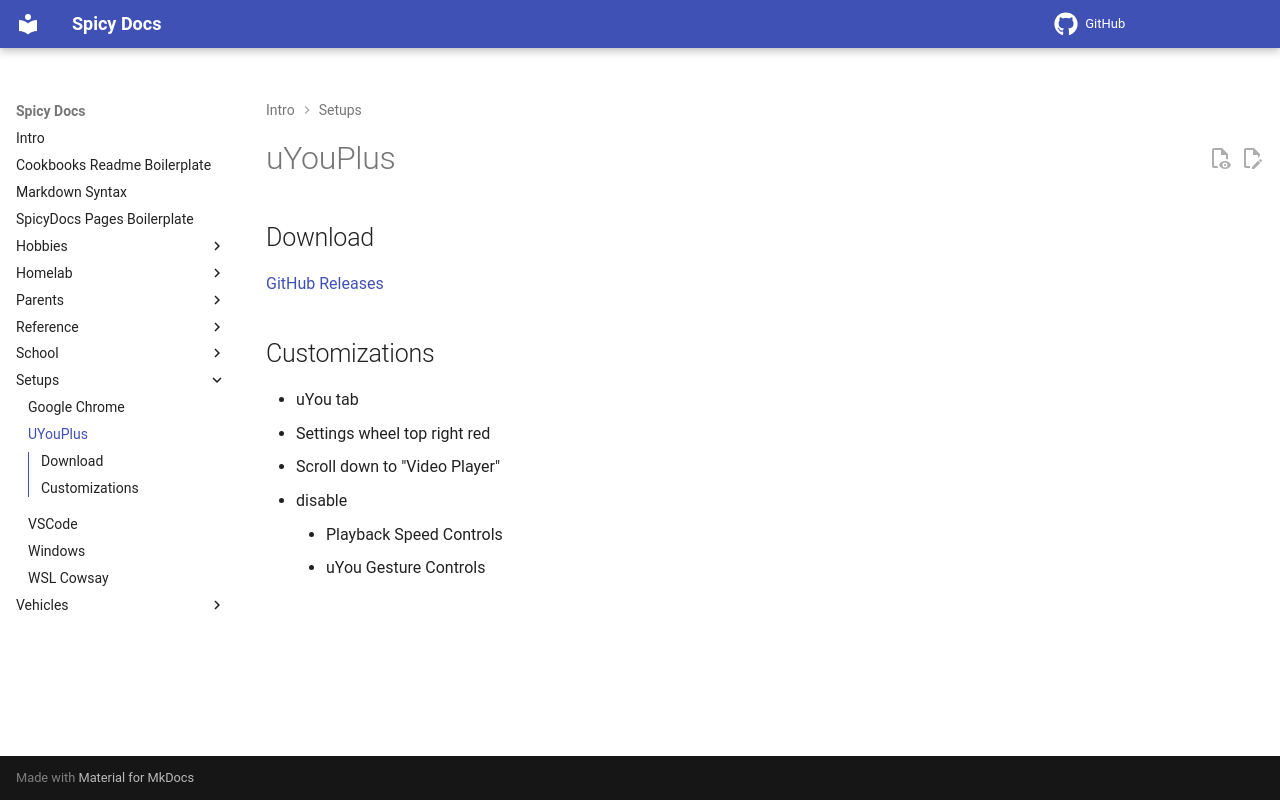

repository: spicyFajitas/cookbooks · page: setups/uyouplus youtube/index.html · generator: mkdocs

# uYouPlus

## Download

[GitHub Releases](https://github.com/qnblackcat/uYouPlus/releases)

## Customizations

* uYou tab
* Settings wheel top right red
* Scroll down to "Video Player"
* disable
    * Playback Speed Controls
    * uYou Gesture Controls
